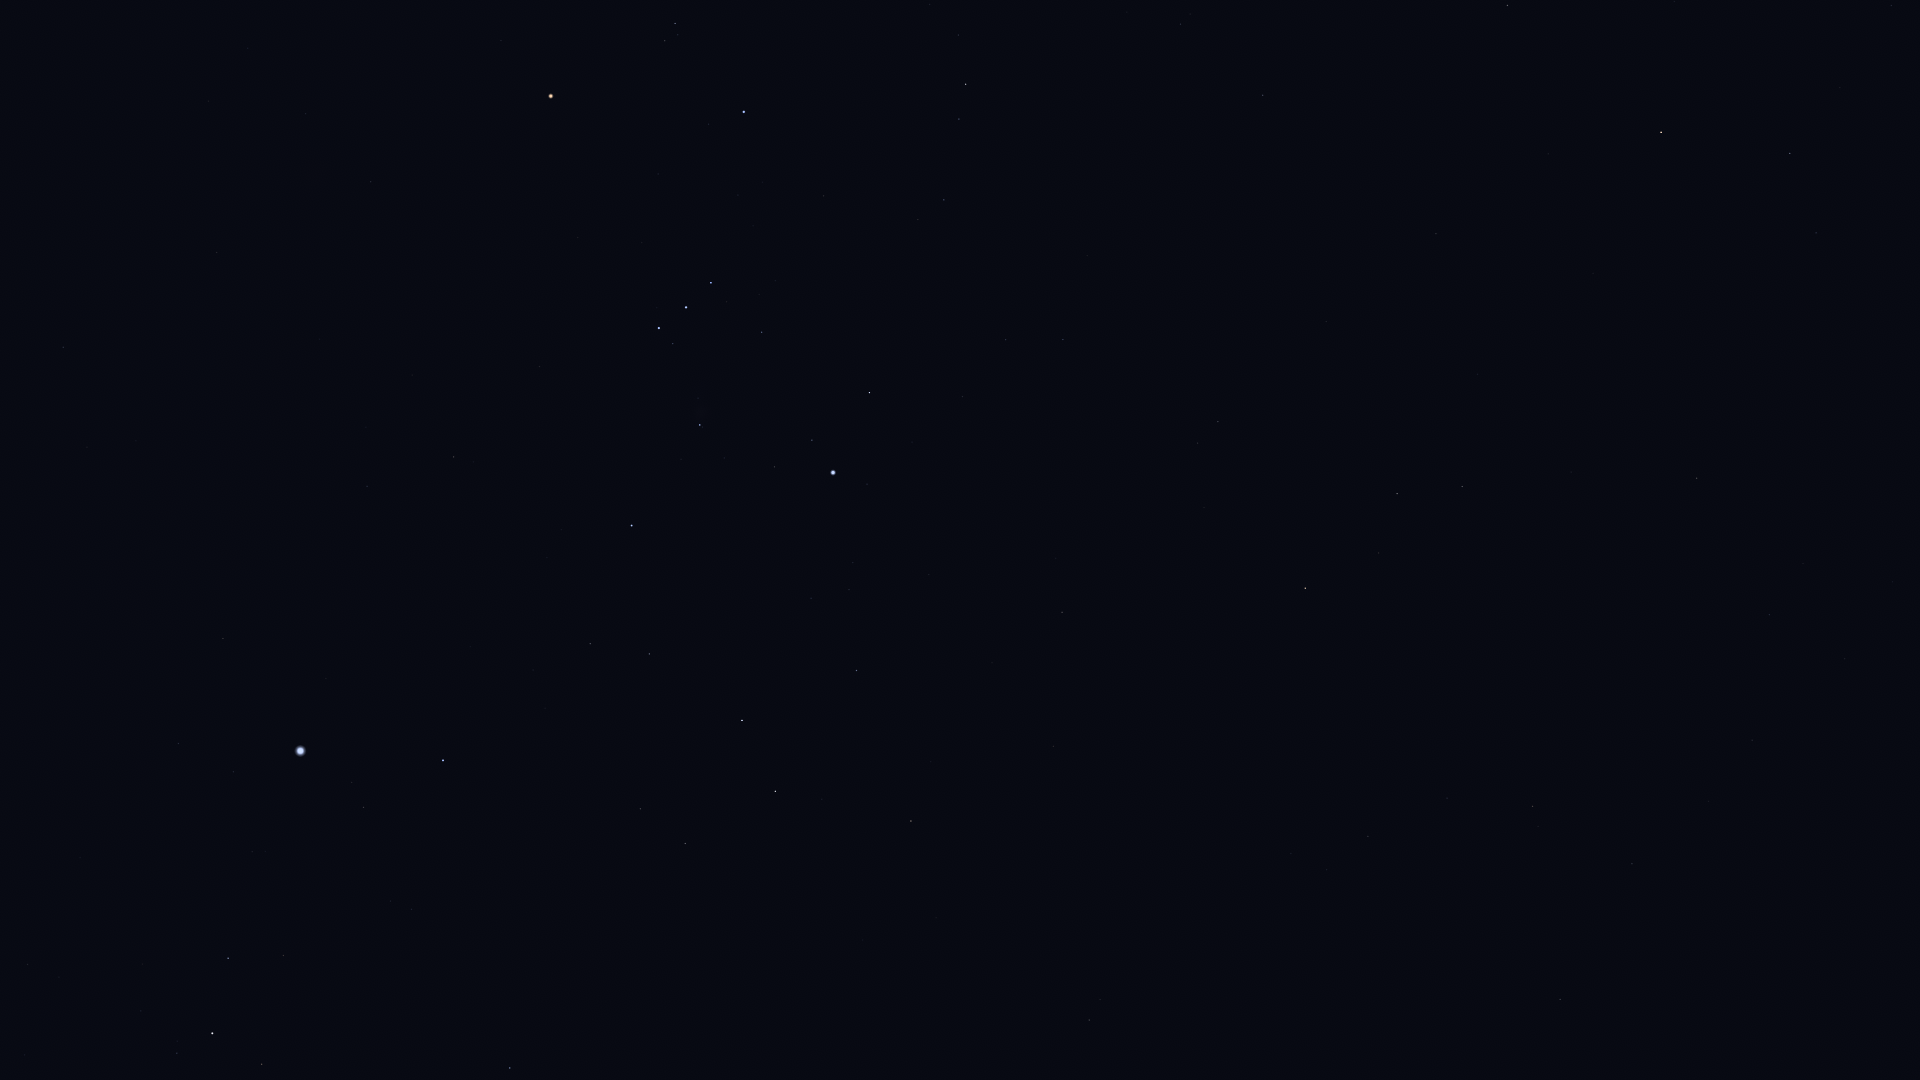

The table this chart was drawn from, first rows:
Star_ID, Name, X, Y
12093, HIP 12093, 1840, 88
12706, Kaffaljidhma, 1790, 153
12843, HIP 12843, 1752, 740
12961, Koeia, 1729, 860
15474, Angetenar, 1709, 801
13701, Azha, 1697, 478
14135, Menkar, 1661, 132
13993, Ayeyarwady, 1653, 791
14146, HIP 14146, 1632, 864
14879, Dalim, 1560, 999
15197, Zibal, 1571, 472
15900, HIP 15900, 1508, 5
16537, Ran, 1462, 487
16611, HIP 16611, 1447, 798
17378, Rana, 1397, 494
17651, HIP 17651, 1368, 836
18543, Zaurak, 1305, 588
19587, Beid, 1218, 422
19849, Keid, 1198, 443
21109, Hoggar, 1085, 139
21393, Theemin, 1089, 1020
21444, HIP 21444, 1063, 340
21594, Sceptrum, 1062, 612
22109, HIP 22109, 1006, 340
22449, Tabit, 966, 84
22491, Mouhoun, 1001, 866
22701, HIP 22701, 963, 397
22730, HIP 22730, 949, 198
23685, HIP 23685, 911, 821
23875, Cursa, 870, 393
24244, HIP 24244, 853, 563
24305, HIP 24305, 857, 670
24327, HIP 24327, 849, 590
24436, Rigel, 833, 473
24845, HIP 24845, 811, 598
24873, HIP 24873, 807, 577
25336, Bellatrix, 744, 112
25606, Nihal, 775, 791
25930, Mintaka, 711, 283
25985, Arneb, 742, 720
26207, Meissa, 675, 23
26241, Hatysa, 700, 425
26311, Alnilam, 686, 307
26727, Alnitak, 659, 328
27288, HIP 27288, 649, 654
27366, Saiph, 632, 526
27989, Betelgeuse, 551, 96
28103, HIP 28103, 590, 644
28614, HIP 28614, 501, 40
28910, HIP 28910, 533, 670
29550, Amadioha, 547, 1057
29651, HIP 29651, 454, 457
30122, Furud, 510, 1068
30324, Mirzam, 443, 760
30419, HIP 30419, 371, 182
30867, HIP 30867, 367, 486
30905, Lusitânia, 324, 16
31216, HIP 31216, 306, 114
31416, HIP 31416, 391, 901
31592, HIP 31592, 364, 807
... 12 more rows
